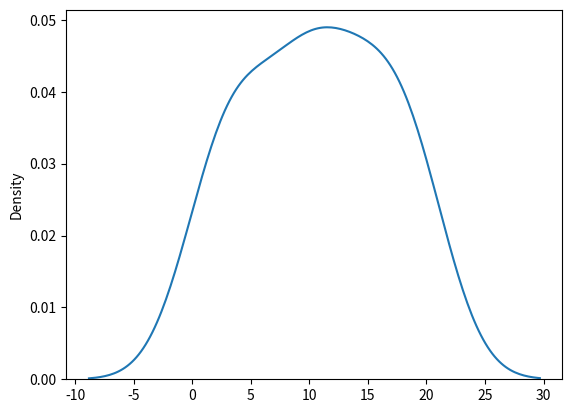

This figure's Python source:
import numpy as np
from numpy import random
import matplotlib.pyplot as plt
import seaborn as sns

array_example = np.array([1, 2, 3, 4, 5, 6, 7, 8, 9, 10, 11, 12, 13, 14, 15, 16, 17, 18, 19, 20, 21])

sns.distplot(random.normal(array_example), hist=False)

plt.show()